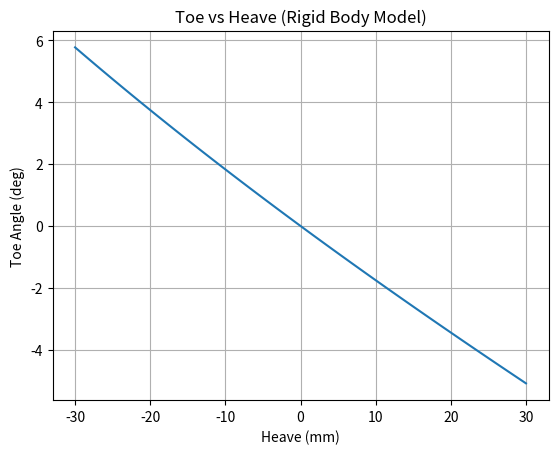

Source code (Python):
import numpy as np
from scipy.optimize import least_squares
import matplotlib.pyplot as plt

# ---------------------------------------
# Rotation matrix from XYZ Euler angles
# ---------------------------------------
def rotation_matrix(phi, theta, psi):
    Rx = np.array([
        [1, 0, 0],
        [0, np.cos(phi), -np.sin(phi)],
        [0, np.sin(phi),  np.cos(phi)]
    ])
    Ry = np.array([
        [ np.cos(theta), 0, np.sin(theta)],
        [0, 1, 0],
        [-np.sin(theta), 0, np.cos(theta)]
    ])
    Rz = np.array([
        [np.cos(psi), -np.sin(psi), 0],
        [np.sin(psi),  np.cos(psi), 0],
        [0, 0, 1]
    ])
    return Rz @ Ry @ Rx


class RigidUprightModel:
    def __init__(self):

        # ----------------------------
        # CHASSIS HARDPOINTS
        # ----------------------------
        self.UF = np.array([200, 300, 400])
        self.UR = np.array([-200, 300, 400])
        self.LF = np.array([200, 300, 100])
        self.LR = np.array([-200, 300, 100])
        self.TR_in = np.array([0, 250, 200])

        # ----------------------------
        # UPRIGHT LOCAL COORDINATES
        # (relative to wheel center)
        # ----------------------------
        self.p_U = np.array([0, -50, 100])
        self.p_L = np.array([0, -50, -100])
        self.p_TR = np.array([50, -50, 0])
        self.p_WC = np.array([0, 0, 0])

        # Static pose
        self.r_static = np.array([0, 650, 250])
        self.R_static = np.eye(3)

        # Compute static global points
        self.compute_static_lengths()

    def compute_static_lengths(self):
        def global_point(p):
            return self.r_static + self.R_static @ p

        self.lengths = {
            "UF": np.linalg.norm(global_point(self.p_U) - self.UF),
            "UR": np.linalg.norm(global_point(self.p_U) - self.UR),
            "LF": np.linalg.norm(global_point(self.p_L) - self.LF),
            "LR": np.linalg.norm(global_point(self.p_L) - self.LR),
            "TR": np.linalg.norm(global_point(self.p_TR) - self.TR_in),
        }

    # ---------------------------------------
    # Residuals for rigid body constraints
    # ---------------------------------------
    def residuals(self, x, heave):
        rx, ry, rz, phi, theta, psi = x

        r = np.array([rx, ry, rz])
        R = rotation_matrix(phi, theta, psi)

        # Global upright points
        P_U = r + R @ self.p_U
        P_L = r + R @ self.p_L
        P_TR = r + R @ self.p_TR
        P_WC = r + R @ self.p_WC

        res = []

        # Wishbones
        res.append(np.linalg.norm(P_U - self.UF) - self.lengths["UF"])
        res.append(np.linalg.norm(P_U - self.UR) - self.lengths["UR"])
        res.append(np.linalg.norm(P_L - self.LF) - self.lengths["LF"])
        res.append(np.linalg.norm(P_L - self.LR) - self.lengths["LR"])

        # Tie rod
        res.append(np.linalg.norm(P_TR - self.TR_in) - self.lengths["TR"])

        # Heave constraint (wheel center vertical displacement)
        res.append(P_WC[2] - (self.r_static[2] + heave))

        return res

    # ---------------------------------------
    # Solve for pose at given heave
    # ---------------------------------------
    def solve_heave(self, heave):
        x0 = np.array([
            *self.r_static,
            0.0, 0.0, 0.0
        ])

        sol = least_squares(
            self.residuals,
            x0,
            args=(heave,),
            xtol=1e-12,
            ftol=1e-12
        )

        return sol.x

    # ---------------------------------------
    # Compute toe from rotation matrix
    # ---------------------------------------
    def compute_toe(self, solution):
        phi, theta, psi = solution[3:]
        R = rotation_matrix(phi, theta, psi)

        # Wheel forward direction (local X-axis)
        v = R @ np.array([1, 0, 0])

        toe = np.arctan2(v[1], v[0])
        return np.degrees(toe)


# ==========================================
# Run simulation
# ==========================================

model = RigidUprightModel()

heave_range = np.linspace(-30, 30, 50)
toe_values = []

for h in heave_range:
    sol = model.solve_heave(h)
    toe_values.append(model.compute_toe(sol))

plt.plot(heave_range, toe_values)
plt.xlabel("Heave (mm)")
plt.ylabel("Toe Angle (deg)")
plt.title("Toe vs Heave (Rigid Body Model)")
plt.grid()
plt.show()
